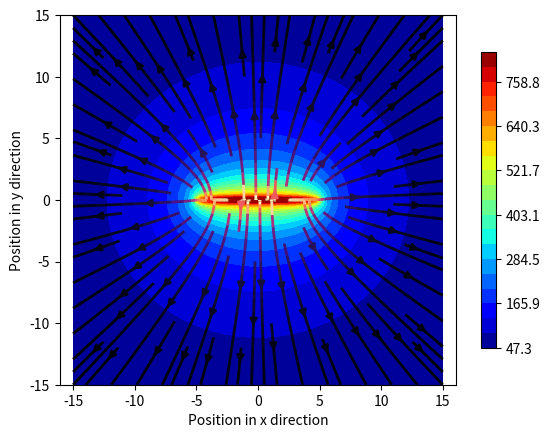

This figure's Python source:
import numpy as np
import matplotlib.pyplot as plt

# define charges and their positions here

#charges = [(1.0, [1.0, 0.0]),(1.0, [-1.0, 0.0])]
charges = []
for i in range (-500,500):
  prepackaged_list = (1.0, [i/100, 0.0])
  charges.append(prepackaged_list)
xlist = np.linspace(-15.0, 15.0, 100) # Create 1-D arrays for x,y dimensions
ylist = np.linspace(-15.0, 15.0, 100)

X,Y = np.meshgrid(xlist, ylist) # Create 2-D grid xlist,ylist values

# create arrays for Ex, Ey and electric potential V and fill them with zeros
EX=np.zeros(len(X))
EY=np.zeros(len(X))
V=np.zeros(len(X))

# apply superposition
for C in charges:
  R=((X-C[1][0])**2+(Y-C[1][1])**2)**(1/2)
  EX=EX+C[0]*(X-C[1][0])/R**3
  EY=EY+C[0]*(Y-C[1][1])/R**3
  V=V+C[0]/R


plt.figure() # Create a new figure window
plt.axis('equal') # set aspect ratio

# plot electric potential using filled contours
levels=np.linspace(np.min(V), np.max(V), 21)
CS1=plt.contourf(X, Y, V ,levels,cmap=plt.cm.jet)
plt.colorbar(CS1, shrink=0.8)
plt.xlabel("Position in x direction")
plt.ylabel("Position in y direction")

# plot field lines
plt.streamplot(X, Y, EX, EY, color=V, linewidth=2, cmap=plt.cm.magma)
plt.show()

